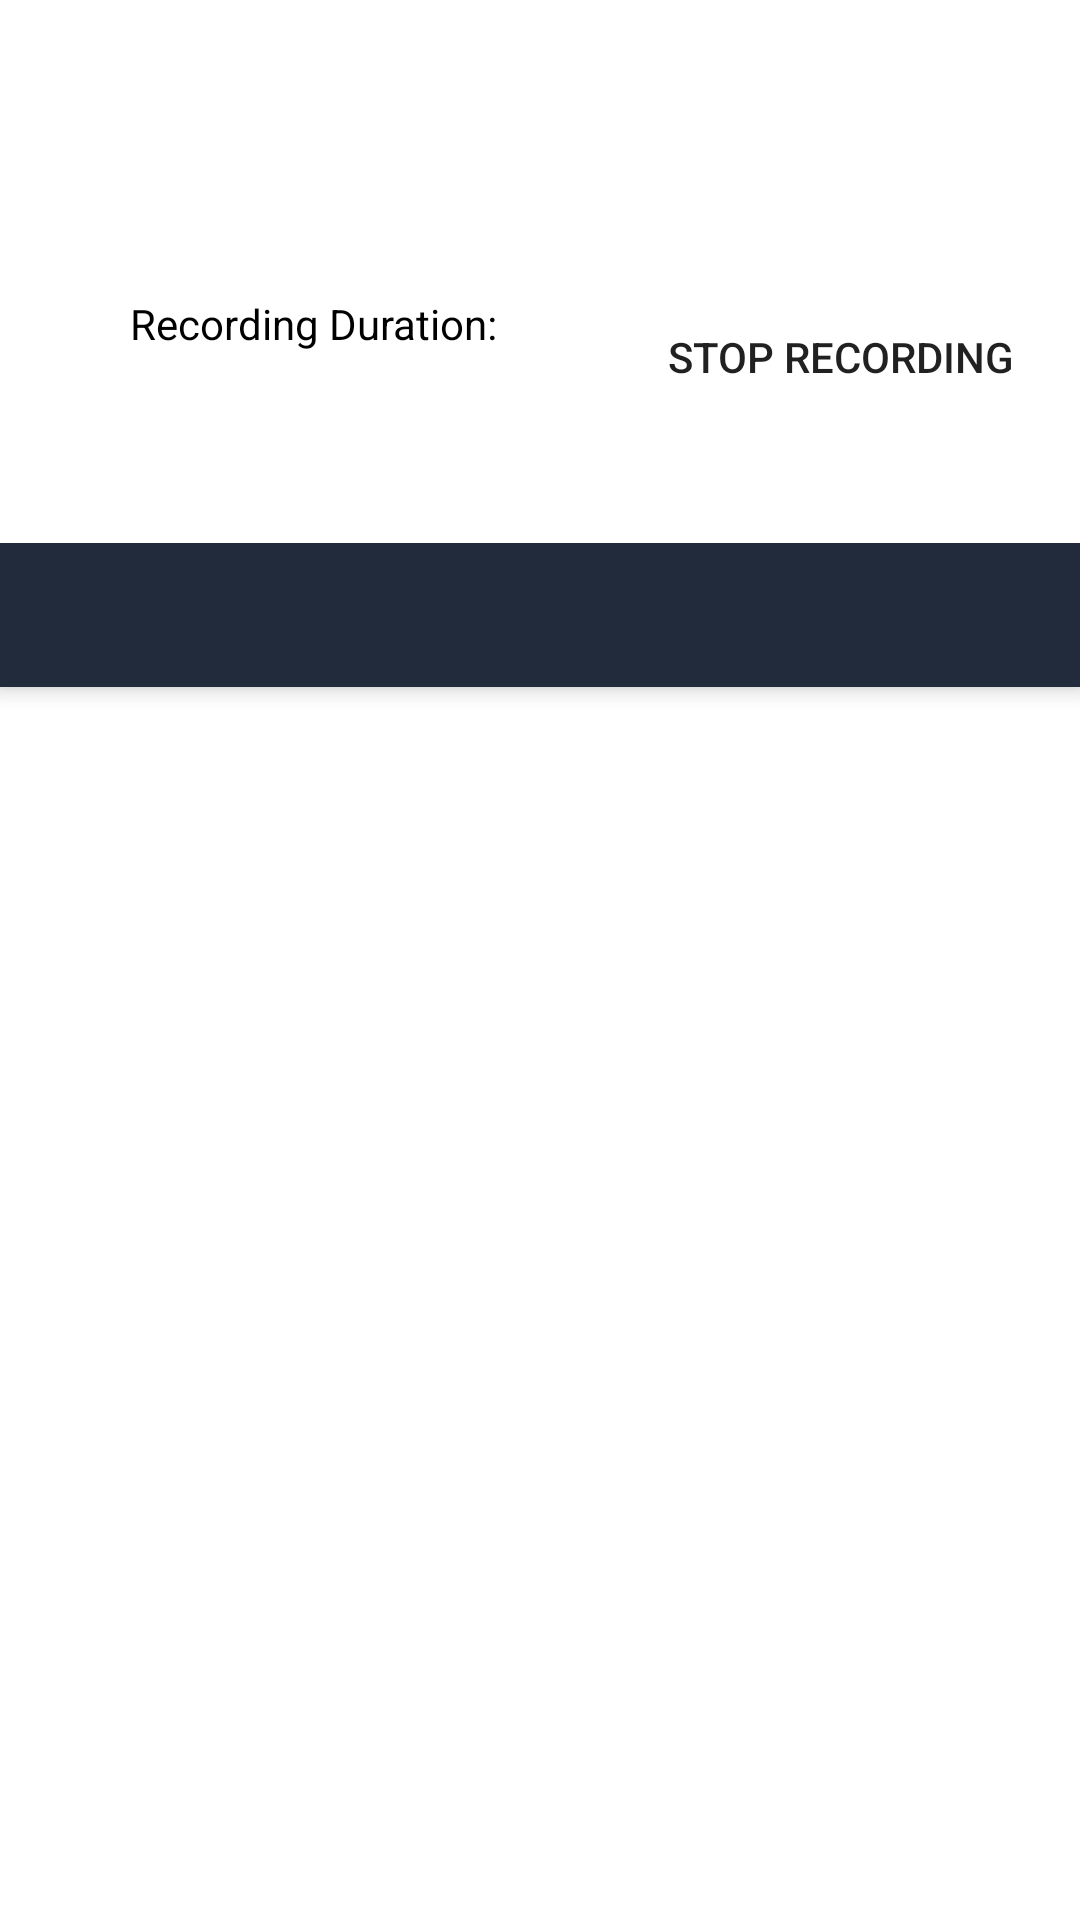

Here is an Android app screen rendered from its layout file. Give the layout XML and the strings, colors and styles it references.
<!-- AndroidManifest.xml: application theme Theme.DataCollectionPDR -->
<!-- res/layout/fragment_during_recording.xml -->
<?xml version="1.0" encoding="utf-8"?>
<FrameLayout xmlns:android="http://schemas.android.com/apk/res/android"
    xmlns:app="http://schemas.android.com/apk/res-auto"
    xmlns:tools="http://schemas.android.com/tools"
    android:layout_width="match_parent"
    android:layout_height="match_parent"
    android:layout_margin="0dp"
    android:layout_marginTop="24dp"
    tools:context=".DuringRecordingFragment">


    <androidx.constraintlayout.widget.ConstraintLayout
        android:layout_width="match_parent"
        android:layout_height="match_parent">

        <TextView
            android:id="@+id/textView"
            android:layout_width="match_parent"
            android:layout_height="45dp"
            android:layout_marginStart="12dp"
            android:layout_marginTop="12dp"
            android:layout_marginEnd="12dp"
            android:gravity="center"
            android:text="@string/duringRec_title"
            android:textAppearance="@style/TextAppearance.AppCompat.Large"
            android:textColor="@color/white"
            app:layout_constraintEnd_toEndOf="parent"
            app:layout_constraintHorizontal_bias="0.0"
            app:layout_constraintStart_toStartOf="parent"
            app:layout_constraintTop_toTopOf="parent" />

        <androidx.constraintlayout.widget.ConstraintLayout
            android:layout_width="0dp"
            android:layout_height="wrap_content"
            android:layout_marginStart="16dp"
            android:layout_marginEnd="12dp"
            app:layout_constraintBottom_toBottomOf="@+id/button_endRecording"
            app:layout_constraintEnd_toStartOf="@+id/guideline3"
            app:layout_constraintStart_toStartOf="parent"
            app:layout_constraintTop_toTopOf="@+id/button_endRecording"
            android:padding="8dp"
            android:background="@drawable/text_background">

            <TextView
                android:id="@+id/time_view_top"
                android:layout_width="0dp"
                android:layout_height="22dp"
                android:gravity="center"
                android:text="@string/recordingDuration"
                android:textAppearance="@style/TextAppearance.AppCompat.Small"
                android:textColor="@color/black"
                app:layout_constraintEnd_toEndOf="parent"
                app:layout_constraintStart_toStartOf="parent"
                app:layout_constraintTop_toTopOf="parent" />

            <TextView
                android:id="@+id/time_view_bottom"
                android:layout_width="0dp"
                android:layout_height="22dp"
                android:gravity="center"
                android:textAppearance="@style/TextAppearance.AppCompat.Small"
                android:textColor="@color/black"
                app:layout_constraintBottom_toBottomOf="parent"
                app:layout_constraintEnd_toEndOf="parent"
                app:layout_constraintStart_toStartOf="parent"
                app:layout_constraintTop_toBottomOf="@+id/time_view_top" />

        </androidx.constraintlayout.widget.ConstraintLayout>

        <androidx.constraintlayout.widget.Guideline
            android:id="@+id/guideline3"
            android:layout_width="0dp"
            android:layout_height="wrap_content"
            android:orientation="vertical"
            app:guidelineUseRtl="false"
            app:layout_constraintGuide_begin="205dp" />

        <Button
            android:id="@+id/button_endRecording"
            android:layout_width="0dp"
            android:layout_height="60dp"
            android:layout_marginStart="12dp"
            android:layout_marginTop="32dp"
            android:layout_marginEnd="16dp"
            android:background="@drawable/rounded_corner"
            android:text="@string/stopRec"
            app:layout_constraintEnd_toEndOf="parent"
            app:layout_constraintStart_toStartOf="@+id/guideline3"
            app:layout_constraintTop_toBottomOf="@+id/textView" />

        <androidx.coordinatorlayout.widget.CoordinatorLayout
            android:id="@+id/coordinatorLayout"
            android:layout_width="0dp"
            android:layout_height="0dp"
            android:layout_marginTop="32dp"
            app:layout_constraintBottom_toBottomOf="parent"
            app:layout_constraintEnd_toEndOf="parent"
            app:layout_constraintStart_toStartOf="parent"
            app:layout_constraintTop_toBottomOf="@+id/button_endRecording">

            <com.google.android.material.appbar.AppBarLayout
                android:id="@+id/appbar"
                android:layout_width="match_parent"
                android:layout_height="wrap_content">

                <com.google.android.material.tabs.TabLayout
                    android:id="@+id/tab_layout"
                    android:layout_width="match_parent"
                    android:layout_height="match_parent"
                    android:background="@color/blue"
                    app:tabGravity="fill"
                    app:tabIndicatorColor="@color/blue_dark"
                    app:tabIndicatorHeight="264dp"
                    app:tabMode="fixed"
                    app:tabSelectedTextColor="@color/orange"
                    app:tabTextColor="@color/orange_light" />

            </com.google.android.material.appbar.AppBarLayout>

            <androidx.viewpager.widget.ViewPager
                android:id="@+id/viewpager11"
                android:layout_width="match_parent"
                android:layout_height="match_parent"
                app:layout_behavior="@string/appbar_scrolling_view_behavior"
                tools:ignore="SpeakableTextPresentCheck">

            </androidx.viewpager.widget.ViewPager>

        </androidx.coordinatorlayout.widget.CoordinatorLayout>

    </androidx.constraintlayout.widget.ConstraintLayout>

</FrameLayout>
<!-- resources referenced by this layout -->
<resources>
  <color name="black">#FF000000</color>
  <color name="blue">#212B3B</color>
  <color name="blue_dark">#121C24</color>
  <color name="orange">#F86A40</color>
  <color name="orange_light">#DEB797</color>
  <color name="white">#FFFFFFFF</color>
  <!-- drawable text_background (drawable) -->
  <?xml version="1.0" encoding="utf-8"?>
  <shape xmlns:android="http://schemas.android.com/apk/res/android" android:shape="rectangle">
      <solid android:color="#6FFFFFFF" />
      <corners android:radius="16dp" />
  </shape>
  <string name="duringRec_title">RECORDING</string>
  <string name="recordingDuration">Recording Duration:</string>
  <string name="stopRec">STOP RECORDING</string>
  <style name="Theme.DataCollectionPDR" parent="Theme.MaterialComponents.DayNight.DarkActionBar">
          
          <item name="colorPrimary">#F86A40</item>
          <item name="colorPrimaryVariant">#DEB797</item>
          <item name="colorOnPrimary">@color/black</item>
          
          <item name="colorSecondary">#121C24</item>
          <item name="colorSecondaryVariant">#212B3B</item>
          <item name="colorOnSecondary">@color/white</item>
          
          <item name="android:statusBarColor" tools:targetApi="l">?attr/colorPrimaryVariant</item>
          <item name="android:textColorHint">@color/secondary_text</item>
  
          <item name="colorOnSurface">@color/white</item>
  
  
      </style>
  <color name="secondary_text">#223047</color>
</resources>
